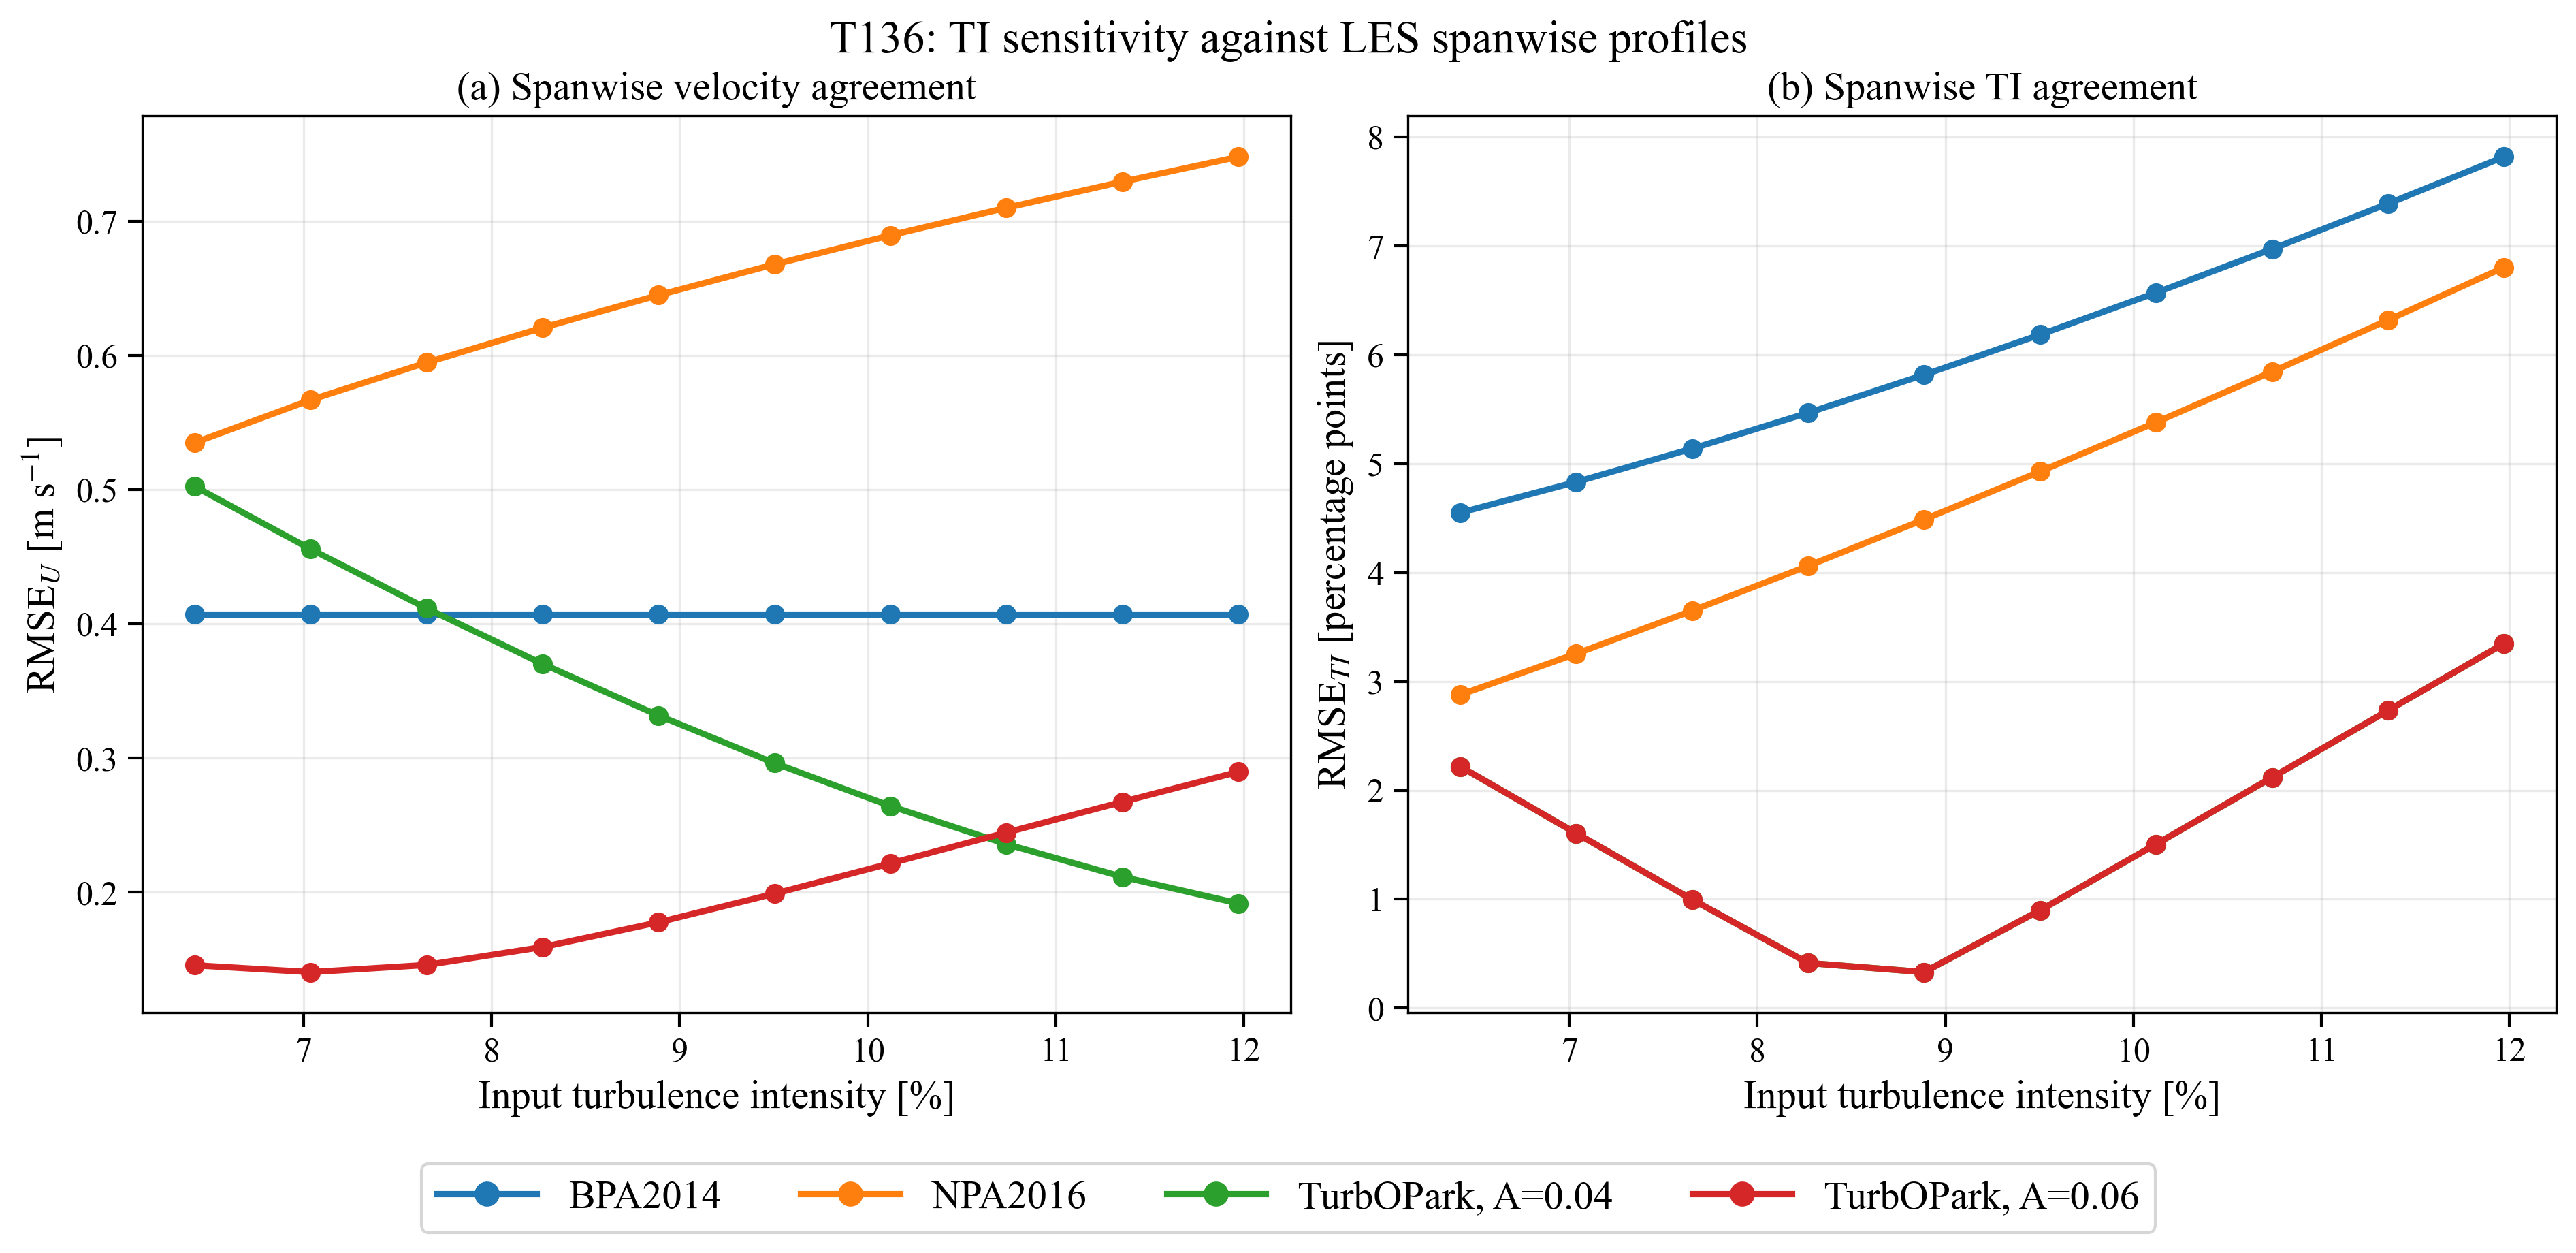

Source data for this figure (header and first rows):
TI_label, TI_input, TI_input_percent, model, model_label, RMSE_U_mps, RMSE_TI, RMSE_TI_percent_points, NRMSE_U, NRMSE_TI, combined_score, U_model_rotor_mean, TI_model_rotor_mean, U_LES_rotor_mean, TI_LES_rotor_mean
6.4%, 0.0642, 6.42, BPA2014, BPA2014, 0.4073, 0.0455, 4.55, 0.04989, 0.5272, 0.3363, 8.571, 0.1317, 8.165, 0.08629
6.4%, 0.0642, 6.42, NPA2016, NPA2016, 0.5349, 0.02877, 2.877, 0.06552, 0.3335, 0.2263, 8.691, 0.115, 8.165, 0.08629
6.4%, 0.0642, 6.42, Nygaard2022, TurbOPark, A=0.04, 0.5024, 0.02219, 2.219, 0.06153, 0.2571, 0.1789, 7.687, 0.0642, 8.165, 0.08629
6.4%, 0.0642, 6.42, Nygaard2022_A0.06, TurbOPark, A=0.06, 0.1456, 0.02219, 2.219, 0.01784, 0.2571, 0.1614, 8.126, 0.0642, 8.165, 0.08629
7.0%, 0.07037, 7.037, BPA2014, BPA2014, 0.4073, 0.04831, 4.831, 0.04989, 0.5599, 0.3559, 8.571, 0.1346, 8.165, 0.08629
7.0%, 0.07037, 7.037, NPA2016, NPA2016, 0.5668, 0.03255, 3.255, 0.06942, 0.3772, 0.2541, 8.722, 0.1188, 8.165, 0.08629
7.0%, 0.07037, 7.037, Nygaard2022, TurbOPark, A=0.04, 0.4557, 0.01606, 1.606, 0.05581, 0.1861, 0.134, 7.738, 0.07037, 8.165, 0.08629
7.0%, 0.07037, 7.037, Nygaard2022_A0.06, TurbOPark, A=0.06, 0.1405, 0.01606, 1.606, 0.01721, 0.1861, 0.1185, 8.167, 0.07037, 8.165, 0.08629
7.7%, 0.07653, 7.653, BPA2014, BPA2014, 0.4073, 0.05138, 5.138, 0.04989, 0.5954, 0.3772, 8.571, 0.1376, 8.165, 0.08629
7.7%, 0.07653, 7.653, NPA2016, NPA2016, 0.5946, 0.0365, 3.65, 0.07282, 0.4229, 0.2829, 8.75, 0.1227, 8.165, 0.08629
7.7%, 0.07653, 7.653, Nygaard2022, TurbOPark, A=0.04, 0.4116, 0.009972, 0.9972, 0.05041, 0.1156, 0.0895, 7.786, 0.07653, 8.165, 0.08629
7.7%, 0.07653, 7.653, Nygaard2022_A0.06, TurbOPark, A=0.06, 0.1458, 0.009972, 0.9972, 0.01786, 0.1156, 0.07648, 8.206, 0.07653, 8.165, 0.08629
8.3%, 0.0827, 8.27, BPA2014, BPA2014, 0.4073, 0.05466, 5.466, 0.04989, 0.6335, 0.4001, 8.571, 0.1409, 8.165, 0.08629
8.3%, 0.0827, 8.27, NPA2016, NPA2016, 0.6205, 0.04061, 4.061, 0.076, 0.4706, 0.3128, 8.775, 0.1268, 8.165, 0.08629
8.3%, 0.0827, 8.27, Nygaard2022, TurbOPark, A=0.04, 0.3702, 0.00414, 0.414, 0.04534, 0.04798, 0.04692, 7.833, 0.0827, 8.165, 0.08629
8.3%, 0.0827, 8.27, Nygaard2022_A0.06, TurbOPark, A=0.06, 0.1592, 0.00414, 0.414, 0.0195, 0.04798, 0.03659, 8.243, 0.0827, 8.165, 0.08629
8.9%, 0.08887, 8.887, BPA2014, BPA2014, 0.4073, 0.05816, 5.816, 0.04989, 0.674, 0.4243, 8.571, 0.1444, 8.165, 0.08629
8.9%, 0.08887, 8.887, NPA2016, NPA2016, 0.6449, 0.04487, 4.487, 0.07898, 0.52, 0.3436, 8.799, 0.1311, 8.165, 0.08629
8.9%, 0.08887, 8.887, Nygaard2022, TurbOPark, A=0.04, 0.3317, 0.003305, 0.3305, 0.04062, 0.0383, 0.03923, 7.878, 0.08887, 8.165, 0.08629
8.9%, 0.08887, 8.887, Nygaard2022_A0.06, TurbOPark, A=0.06, 0.1776, 0.003305, 0.3305, 0.02176, 0.0383, 0.03168, 8.278, 0.08887, 8.165, 0.08629
9.5%, 0.09504, 9.504, BPA2014, BPA2014, 0.4073, 0.06184, 6.184, 0.04989, 0.7167, 0.45, 8.571, 0.1481, 8.165, 0.08629
9.5%, 0.09504, 9.504, NPA2016, NPA2016, 0.6678, 0.04927, 4.927, 0.08179, 0.571, 0.3753, 8.822, 0.1355, 8.165, 0.08629
9.5%, 0.09504, 9.504, Nygaard2022, TurbOPark, A=0.04, 0.2963, 0.008988, 0.8988, 0.03629, 0.1042, 0.07701, 7.921, 0.09504, 8.165, 0.08629
9.5%, 0.09504, 9.504, Nygaard2022_A0.06, TurbOPark, A=0.06, 0.1989, 0.008988, 0.8988, 0.02437, 0.1042, 0.07224, 8.311, 0.09504, 8.165, 0.08629
10.1%, 0.1012, 10.12, BPA2014, BPA2014, 0.4073, 0.0657, 6.57, 0.04989, 0.7614, 0.4768, 8.571, 0.152, 8.165, 0.08629
10.1%, 0.1012, 10.12, NPA2016, NPA2016, 0.6894, 0.0538, 5.38, 0.08444, 0.6235, 0.4079, 8.843, 0.14, 8.165, 0.08629
10.1%, 0.1012, 10.12, Nygaard2022, TurbOPark, A=0.04, 0.2642, 0.01506, 1.506, 0.03236, 0.1745, 0.1176, 7.961, 0.1012, 8.165, 0.08629
10.1%, 0.1012, 10.12, Nygaard2022_A0.06, TurbOPark, A=0.06, 0.2215, 0.01506, 1.506, 0.02713, 0.1745, 0.1155, 8.342, 0.1012, 8.165, 0.08629
10.7%, 0.1074, 10.74, BPA2014, BPA2014, 0.4073, 0.06971, 6.971, 0.04989, 0.8079, 0.5047, 8.571, 0.156, 8.165, 0.08629
10.7%, 0.1074, 10.74, NPA2016, NPA2016, 0.7099, 0.05844, 5.844, 0.08695, 0.6772, 0.4411, 8.863, 0.1447, 8.165, 0.08629
10.7%, 0.1074, 10.74, Nygaard2022, TurbOPark, A=0.04, 0.2358, 0.02118, 2.118, 0.02889, 0.2455, 0.1588, 8, 0.1074, 8.165, 0.08629
10.7%, 0.1074, 10.74, Nygaard2022_A0.06, TurbOPark, A=0.06, 0.2445, 0.02118, 2.118, 0.02995, 0.2455, 0.1593, 8.372, 0.1074, 8.165, 0.08629
11.4%, 0.1135, 11.35, BPA2014, BPA2014, 0.4073, 0.07387, 7.387, 0.04989, 0.8561, 0.5336, 8.571, 0.1601, 8.165, 0.08629
11.4%, 0.1135, 11.35, NPA2016, NPA2016, 0.7294, 0.06318, 6.318, 0.08933, 0.7322, 0.4751, 8.882, 0.1494, 8.165, 0.08629
11.4%, 0.1135, 11.35, Nygaard2022, TurbOPark, A=0.04, 0.2115, 0.02733, 2.733, 0.0259, 0.3167, 0.2004, 8.037, 0.1135, 8.165, 0.08629
11.4%, 0.1135, 11.35, Nygaard2022_A0.06, TurbOPark, A=0.06, 0.2674, 0.02733, 2.733, 0.03274, 0.3167, 0.2031, 8.4, 0.1135, 8.165, 0.08629
12.0%, 0.1197, 11.97, BPA2014, BPA2014, 0.4073, 0.07817, 7.817, 0.04989, 0.9059, 0.5635, 8.571, 0.1644, 8.165, 0.08629
12.0%, 0.1197, 11.97, NPA2016, NPA2016, 0.7479, 0.06802, 6.802, 0.0916, 0.7883, 0.5096, 8.901, 0.1543, 8.165, 0.08629
12.0%, 0.1197, 11.97, Nygaard2022, TurbOPark, A=0.04, 0.1917, 0.03348, 3.348, 0.02348, 0.388, 0.2422, 8.072, 0.1197, 8.165, 0.08629
12.0%, 0.1197, 11.97, Nygaard2022_A0.06, TurbOPark, A=0.06, 0.2897, 0.03348, 3.348, 0.03548, 0.388, 0.247, 8.426, 0.1197, 8.165, 0.08629
